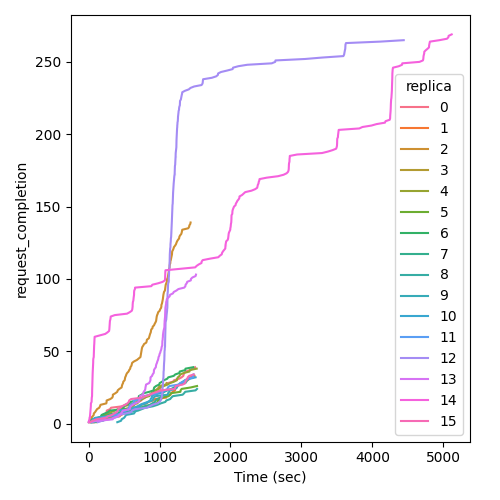

The data file committed next to this chart (first rows):
Time (sec), request_completion, replica
76.02, 1, 0
111.5, 2, 0
116, 3, 0
150.4, 4, 0
189.8, 5, 0
200.6, 6, 0
251.3, 7, 0
254.5, 8, 0
256.5, 9, 0
302.3, 10, 0
316.8, 11, 0
479, 12, 0
509.6, 13, 0
649.8, 14, 0
705.3, 15, 0
742.4, 16, 0
750.2, 17, 0
758.5, 18, 0
810, 19, 0
909.6, 20, 0
920.8, 21, 0
958.7, 22, 0
1009, 23, 0
1011, 24, 0
1019, 25, 0
1021, 26, 0
1097, 27, 0
1116, 28, 0
1189, 29, 0
1205, 30, 0
1274, 31, 0
1311, 32, 0
1335, 33, 0
1341, 34, 0
1350, 35, 0
1367, 36, 0
1437, 37, 0
1462, 38, 0
1501, 39, 0
64.41, 1, 1
88.37, 2, 1
124.3, 3, 1
300, 4, 1
434.3, 5, 1
457.3, 6, 1
501.6, 7, 1
578.5, 8, 1
585.3, 9, 1
602.3, 10, 1
649.4, 11, 1
722, 12, 1
741.5, 13, 1
818.1, 14, 1
845, 15, 1
911.3, 16, 1
933.7, 17, 1
1096, 18, 1
1097, 19, 1
1156, 20, 1
1165, 21, 1
... 1,099 more rows
